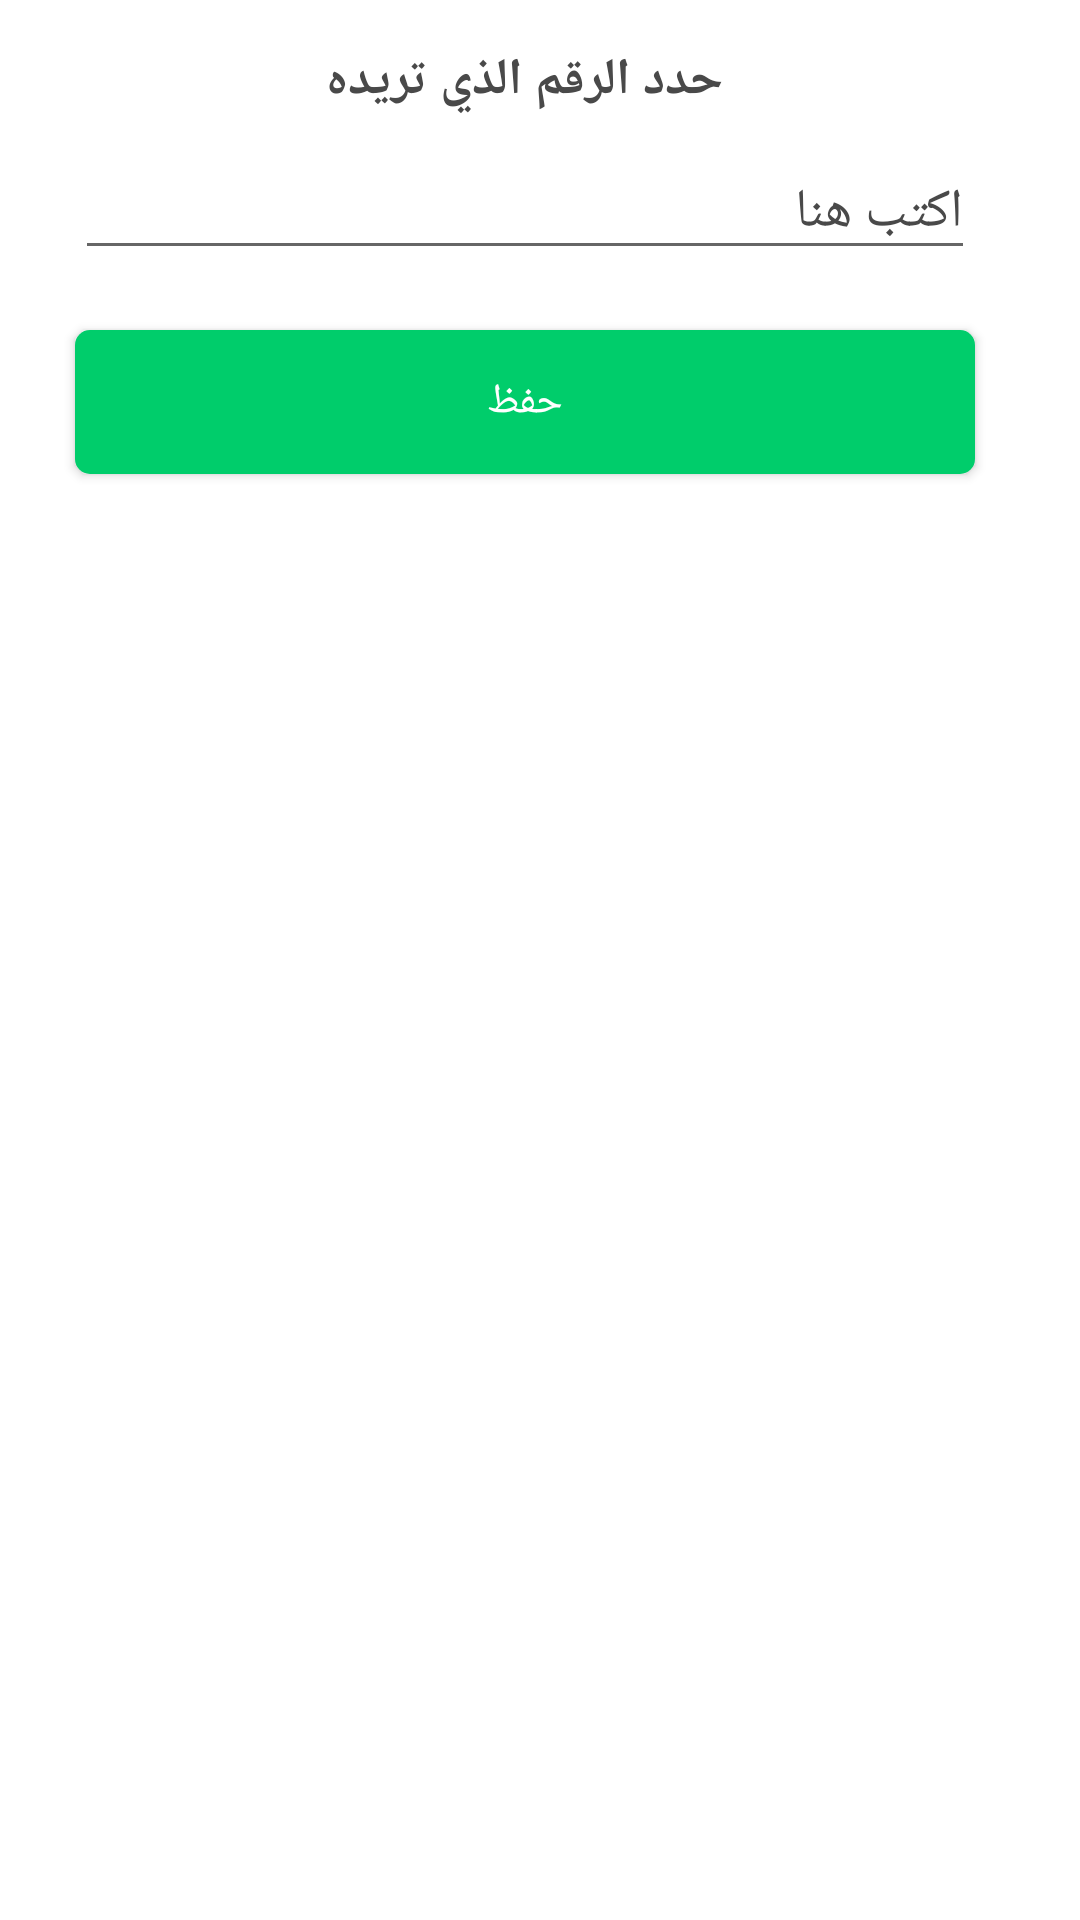

Android layout source for this screen:
<!-- AndroidManifest.xml: application theme AppTheme -->
<!-- res/layout/selectnumber_popup.xml -->
<?xml version="1.0" encoding="utf-8"?>
<LinearLayout xmlns:android="http://schemas.android.com/apk/res/android"
    xmlns:app="http://schemas.android.com/apk/res-auto"
    xmlns:tools="http://schemas.android.com/tools"
    android:orientation="vertical"
    android:layout_width="350dp"
    android:layout_height="wrap_content"
    android:layout_gravity="center"
    android:background="?attr/cardBackgroundColor">

    <LinearLayout
        android:id="@+id/passwprd_dialod"
        android:orientation="vertical"
        android:layout_width="350dp"
        android:layout_height="wrap_content"
        android:background="?attr/cardBackgroundColor">

<TextView
    android:id="@+id/title_password_dialog"
    android:layout_width="wrap_content"
    android:layout_height="wrap_content"
    android:text="حدد الرقم الذي تريده"
    android:layout_gravity="center"
    android:textSize="17dp"
    android:textStyle="bold"
    android:textColor="?attr/textcolor"
    android:layout_marginTop="15dp"
    android:layout_marginBottom="5dp"/>
    <LinearLayout
        android:layout_width="match_parent"
        android:layout_height="wrap_content"
        android:orientation="vertical"
        >

        <EditText
            android:id="@+id/etxt_number"
            android:layout_width="match_parent"
            android:layout_height="wrap_content"
            android:hint="اكتب هنا"
            android:textColor="?attr/textcolor"
            android:textColorHint="?attr/textcolor"
            android:maxLength="6"
            android:inputType="number"
            android:layout_marginBottom="15dp"
            android:layout_marginTop="5dp"
            android:layout_marginEnd="25dp"
            android:layout_marginStart="25dp"/>

        <Button
            android:id="@+id/btn_save"
            android:layout_width="match_parent"
            android:layout_height="wrap_content"
            android:text="حفظ"
            android:elevation="2dp"
            android:background="@drawable/btn_save"
            android:textColor="@color/white"
            android:layout_marginBottom="15dp"
            android:layout_marginTop="5dp"
            android:layout_marginEnd="25dp"
            android:layout_marginStart="25dp"/>

    </LinearLayout>

    </LinearLayout>
</LinearLayout>
<!-- resources referenced by this layout -->
<resources>
  <color name="white">#ffffff</color>
  <!-- drawable btn_save (drawable) -->
  <?xml version="1.0" encoding="utf-8"?>
  <shape xmlns:android="http://schemas.android.com/apk/res/android">
      <solid android:color="@color/colorAccent"/>
      <corners android:radius="5dp"/>
  
  </shape>
  <style name="AppTheme" parent="Theme.AppCompat.Light.NoActionBar">
          
          <item name="colorPrimary">@color/colorPrimary</item>
          <item name="colorPrimaryDark">@color/colorPrimaryDark</item>
          <item name="colorAccent">@color/colorAccent</item>
          <item name="backgroundcolor">#F8F8F8</item>
          <item name="backgroundtoolbar">#00CD6B</item>
          <item name="cardBackgroundColor">#FFFFFF</item>
          <item name="textcolor2">#00CD6B</item>
          <item name="item_color">#00CD6B</item>
          <item name="textcolor">#494949</item>
          <item name="tintcolor">#494949</item>
          <item name="buttoncolor">#2196f3</item>
      </style>
  <color name="colorAccent">#00CD6B</color>
  <color name="colorPrimary">#00CD6B</color>
  <color name="colorPrimaryDark">#3700B3</color>
</resources>
